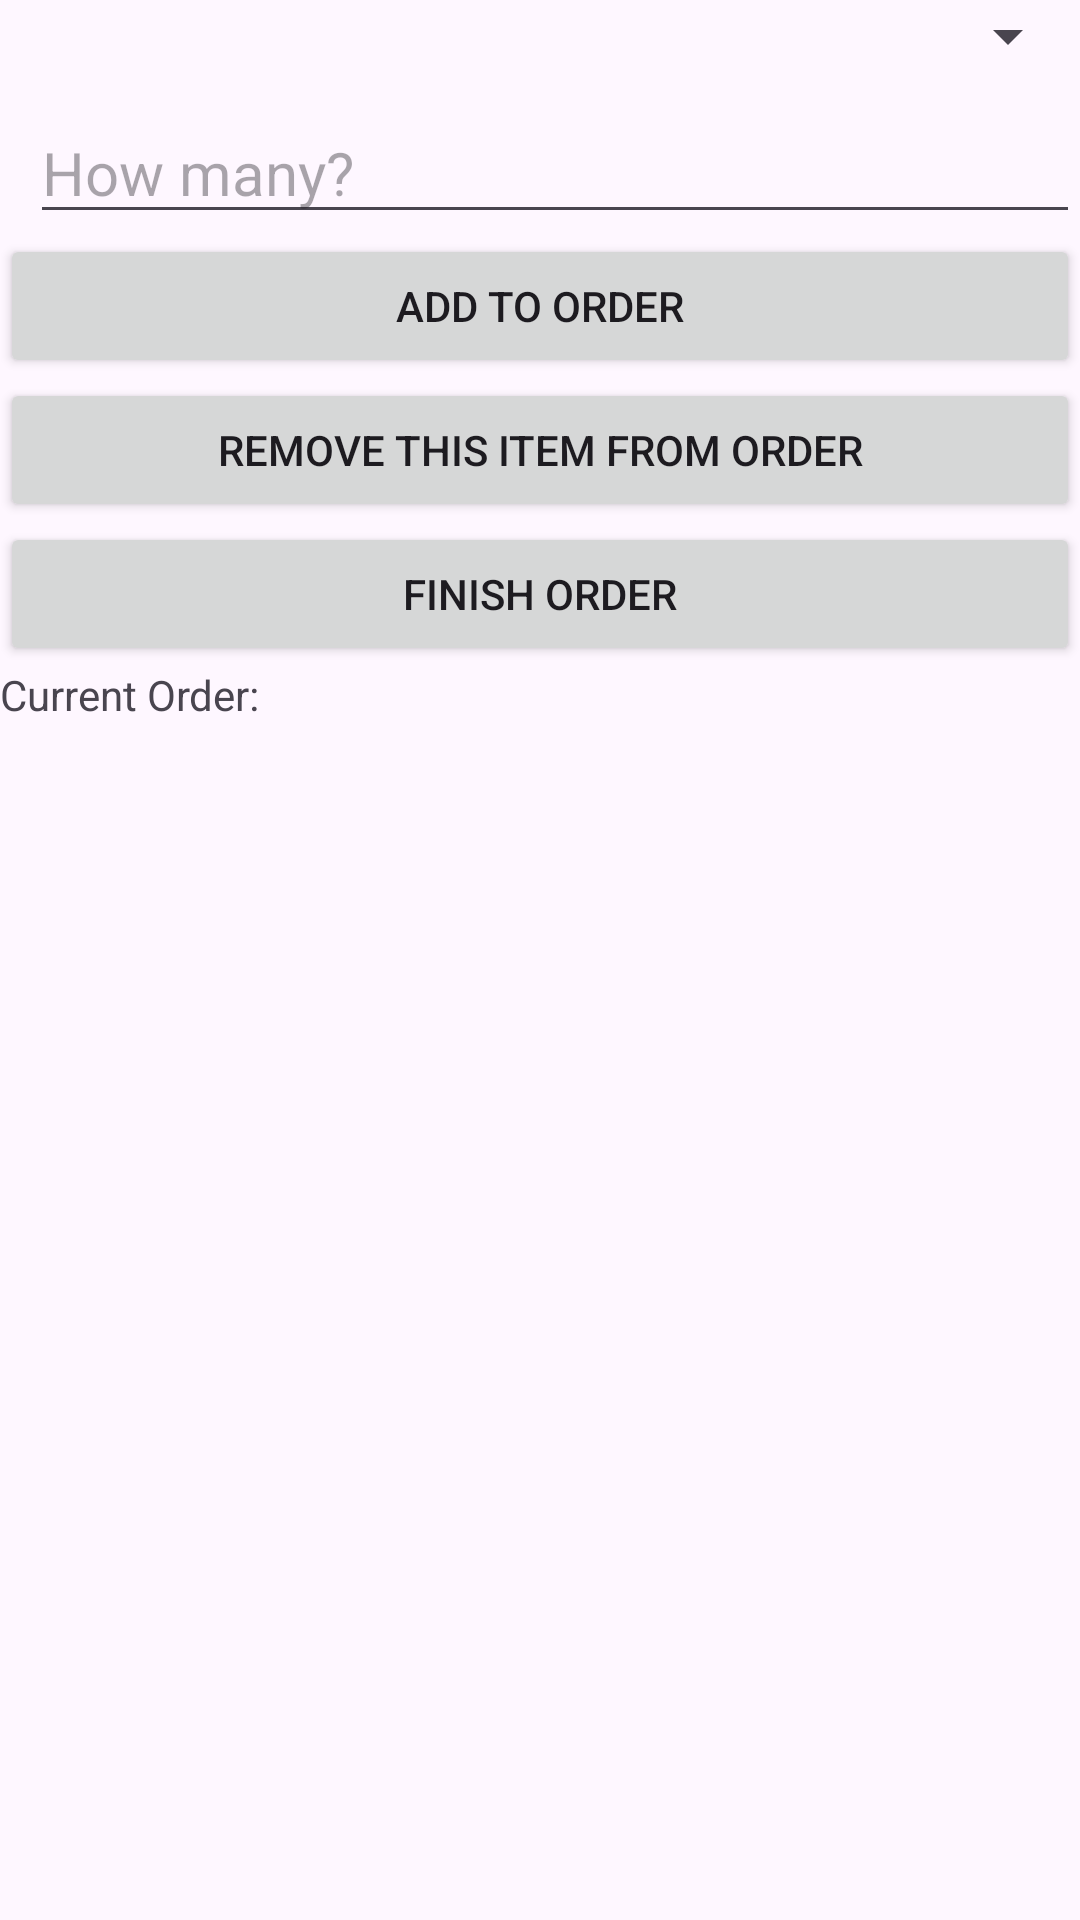

Android layout source for this screen:
<!-- AndroidManifest.xml: application theme Theme.Project3broe2 -->
<!-- res/layout/order.xml -->
<?xml version="1.0" encoding="utf-8"?>
<LinearLayout xmlns:android="http://schemas.android.com/apk/res/android"
    android:orientation="vertical"
    android:layout_width="match_parent"
    android:layout_height="match_parent"
    android:id="@+id/order">
    <Spinner
        android:layout_width="match_parent"
        android:layout_height="wrap_content"
        android:id="@+id/spinner">
    </Spinner>
    <LinearLayout
        android:layout_width="match_parent"
        android:layout_height="wrap_content"
        android:layout_marginTop="10dp"
        android:layout_marginLeft="10dp"
        android:orientation="horizontal" >
        <EditText
            android:id="@+id/itemName"
            android:layout_width="match_parent"
            android:layout_height="wrap_content"
            android:textSize="20dp"
            android:hint="How many?"
            android:inputType="numberDecimal"
            android:digits="0123456789"
            />
    </LinearLayout>



    <Button
        android:id="@+id/add"
        android:layout_width="match_parent"
        android:layout_height="wrap_content"
        android:onClick="addOrd"
        android:text="Add to Order" />

    <Button
        android:id="@+id/remove"
        android:layout_width="match_parent"
        android:layout_height="wrap_content"
        android:onClick="remove"
        android:text="Remove this Item from Order" />
    <Button
        android:id="@+id/finish"
        android:layout_width="match_parent"
        android:layout_height="wrap_content"
        android:onClick="finish"
        android:text="Finish Order" />

    <LinearLayout
        android:layout_width="wrap_content"
        android:layout_height="wrap_content">
        <TextView
            android:layout_width="wrap_content"
            android:layout_height="wrap_content"
            android:text="Current Order:"/>
    </LinearLayout>
    <LinearLayout
        android:layout_width="wrap_content"
        android:layout_height="wrap_content">
        <TextView
            android:layout_width="wrap_content"
            android:layout_height="wrap_content"
            android:id="@+id/itemList"
            android:layout_marginLeft="10dp"
            android:text=""/>
        <TextView
            android:layout_width="wrap_content"
            android:layout_height="wrap_content"
            android:id="@+id/itemMoney"
            android:text=""/>
    </LinearLayout>
    <LinearLayout
        android:layout_width="wrap_content"
        android:layout_height="wrap_content">
        <TextView
            android:layout_width="wrap_content"
            android:layout_height="wrap_content"
            android:id="@+id/totalCost"
            android:text=""/>
        <TextView
            android:layout_width="wrap_content"
            android:layout_height="wrap_content"
            android:id="@+id/totalTotal"
            android:text=""/>
    </LinearLayout>

    <LinearLayout
        android:layout_width="match_parent"
        android:layout_height="match_parent">

    </LinearLayout>
    <ListView
        android:orientation="vertical"
        android:id="@+id/mylist"
        android:layout_width="match_parent"
        android:layout_height="wrap_content"
        android:layout_weight="2" />
</LinearLayout>
<!-- resources referenced by this layout -->
<resources>
  <style name="Theme.Project3broe2" parent="Base.Theme.Project3broe2" />
  <style name="Base.Theme.Project3broe2" parent="Theme.Material3.DayNight.NoActionBar">
          
          
      </style>
</resources>
